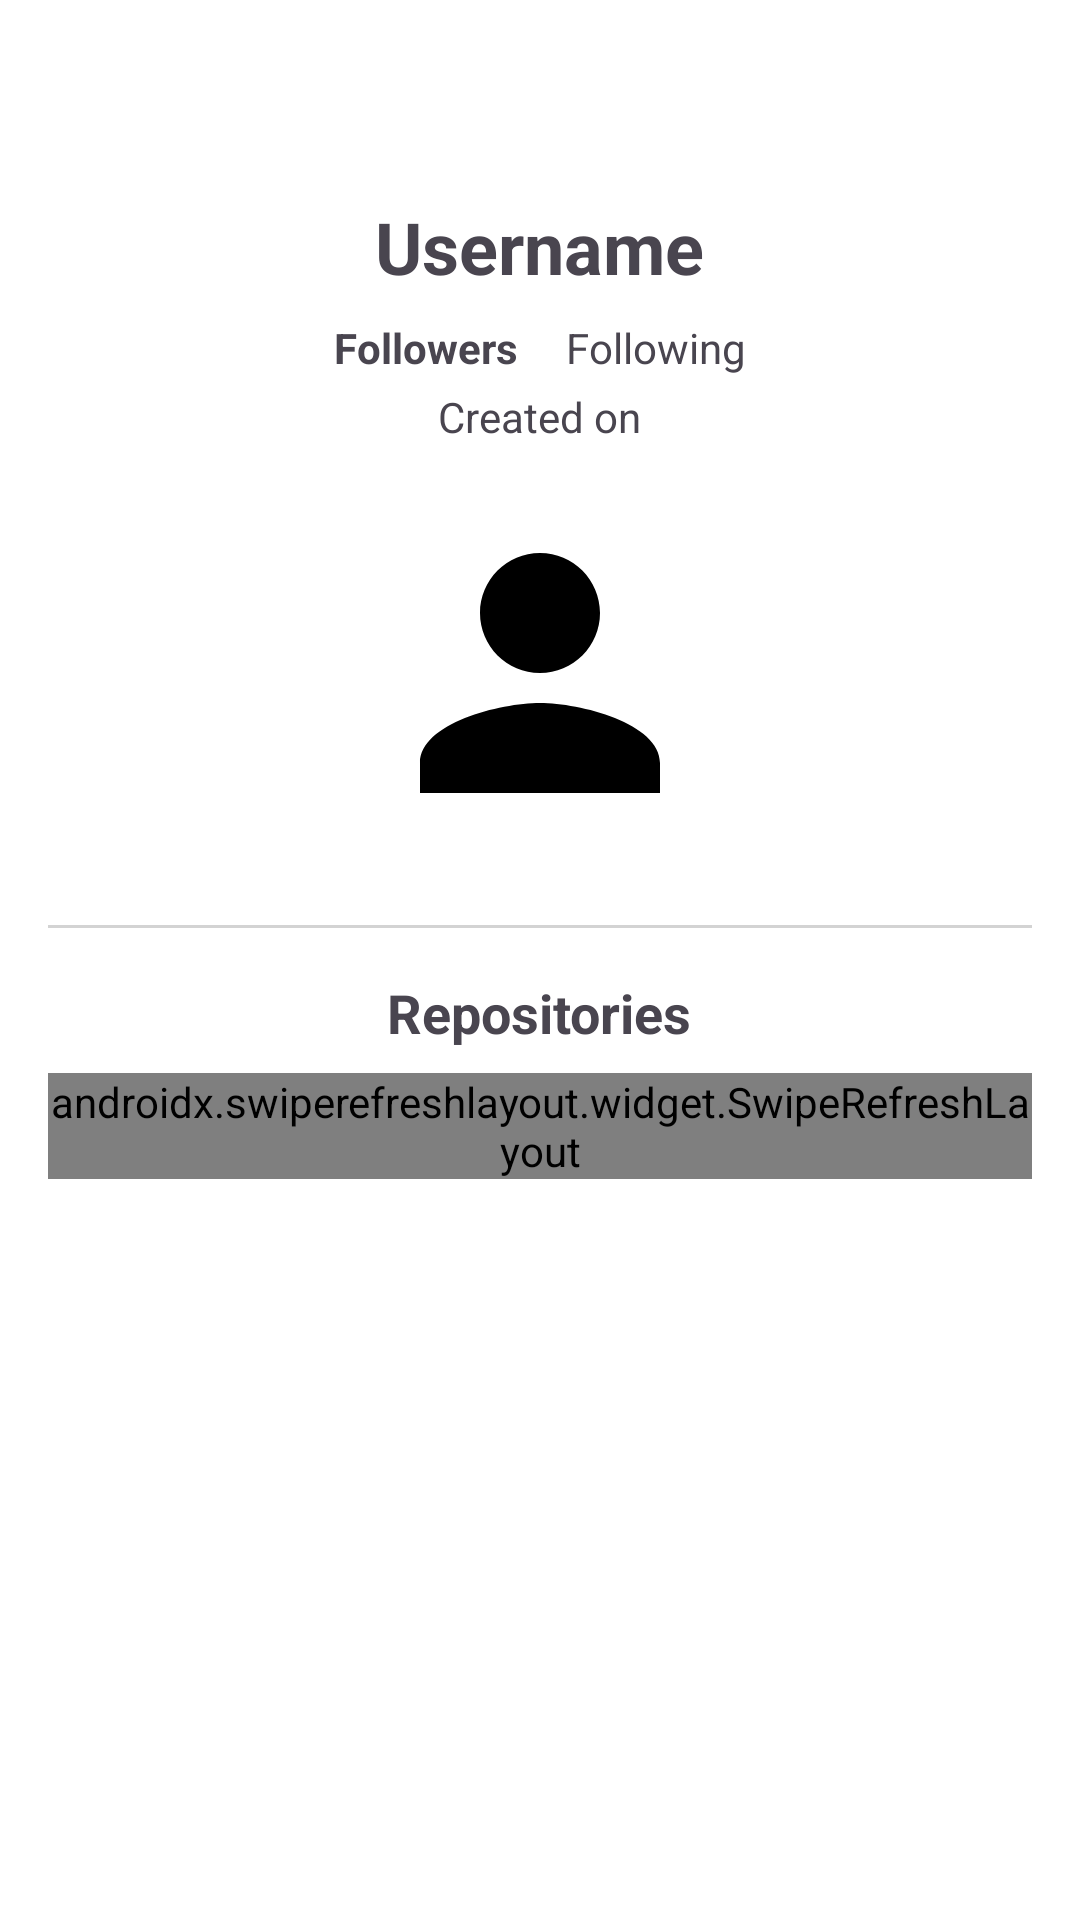

Produce the Android XML layout that renders to this screen, including the resource entries it uses.
<!-- AndroidManifest.xml: application theme Theme.GitView -->
<!-- res/layout/fragment_user_detail.xml -->
<?xml version="1.0" encoding="utf-8"?>
<LinearLayout xmlns:android="http://schemas.android.com/apk/res/android"
    xmlns:app="http://schemas.android.com/apk/res-auto"
    xmlns:tools="http://schemas.android.com/tools"
    android:id="@+id/scrollView"
    android:layout_width="match_parent"
    android:layout_height="match_parent"
    android:fillViewport="true"
    android:gravity="center_horizontal"
    android:orientation="vertical"
    android:padding="16dp">

    <LinearLayout
        android:layout_width="match_parent"
        android:layout_height="wrap_content"
        android:gravity="start|center_vertical"
        android:orientation="horizontal"
        android:paddingBottom="8dp">

        <com.google.android.material.imageview.ShapeableImageView
            android:id="@+id/buttonBack"
            android:layout_width="42dp"
            android:layout_height="42dp"
            android:clickable="true"
            android:contentDescription="@string/back"
            android:focusable="true"
            android:padding="6dp"
            android:src="@drawable/keyboard_backspace_24px" />
    </LinearLayout>

    <TextView
        android:id="@+id/textUsername"
        android:layout_width="wrap_content"
        android:layout_height="wrap_content"
        android:text="@string/username"
        android:textSize="24sp"
        android:textStyle="bold" />

    <LinearLayout
        android:layout_width="wrap_content"
        android:layout_height="wrap_content"
        android:layout_marginTop="8dp"
        android:gravity="center"
        android:orientation="horizontal">

        <TextView
            android:id="@+id/textFollowers"
            android:layout_width="wrap_content"
            android:layout_height="wrap_content"
            android:paddingEnd="16dp"
            android:text="@string/followers"
            android:textSize="14sp"
            android:textStyle="bold"
            tools:ignore="RtlSymmetry" />

        <TextView
            android:id="@+id/textFollowing"
            android:layout_width="wrap_content"
            android:layout_height="wrap_content"
            android:text="@string/following"
            android:textSize="14sp" />
    </LinearLayout>
    <TextView
        android:id="@+id/createdOn"
        android:layout_width="wrap_content"
        android:layout_height="wrap_content"
        android:paddingTop="4.dp"
        android:text="@string/created_on"
        android:textSize="14sp" />

    <com.google.android.material.imageview.ShapeableImageView
        android:id="@+id/imageAvatar"
        android:layout_width="120dp"
        android:layout_height="120dp"
        android:layout_marginTop="16dp"
        android:scaleType="centerCrop"
        android:src="@drawable/baseline_person_24"
        app:shapeAppearanceOverlay="@style/CircleImage" />

    <View
        android:layout_width="match_parent"
        android:layout_height="1dp"
        android:layout_marginTop="24dp"
        android:background="#D3D3D3" />

    <TextView
        android:layout_width="wrap_content"
        android:layout_height="wrap_content"
        android:layout_marginTop="16dp"
        android:text="@string/repositories"
        android:textSize="18sp"
        android:textStyle="bold" />

    <androidx.swiperefreshlayout.widget.SwipeRefreshLayout
        android:id="@+id/swipeRefreshLayout"
        android:layout_width="match_parent"
        android:layout_height="wrap_content"
        android:layout_marginTop="8dp">

        <androidx.recyclerview.widget.RecyclerView
            android:id="@+id/recyclerRepos"
            android:layout_width="match_parent"
            android:layout_height="wrap_content"
            android:nestedScrollingEnabled="false"
            android:paddingBottom="16dp" />
    </androidx.swiperefreshlayout.widget.SwipeRefreshLayout>

</LinearLayout>
<!-- resources referenced by this layout -->
<resources>
  <!-- drawable baseline_person_24 (drawable) -->
  <vector xmlns:android="http://schemas.android.com/apk/res/android" android:height="24dp" android:tint="?attr/colorOnBackground" android:viewportHeight="24" android:viewportWidth="24" android:width="24dp">
  
  
      <path android:fillColor="@android:color/white" android:pathData="M12,12c2.21,0 4,-1.79 4,-4s-1.79,-4 -4,-4 -4,1.79 -4,4 1.79,4 4,4zM12,14c-2.67,0 -8,1.34 -8,4v2h16v-2c0,-2.66 -5.33,-4 -8,-4z"/>
      
  </vector>
  <string name="back">Back</string>
  <string name="created_on">Created on</string>
  <string name="followers">Followers</string>
  <string name="following">Following</string>
  <string name="repositories">Repositories</string>
  <string name="username">Username</string>
  <style name="CircleImage" parent="">
          <item name="cornerFamily">rounded</item>
          <item name="cornerSize">50%</item>
      </style>
  <style name="Theme.GitView" parent="Base.Theme.GitView" />
  <style name="Base.Theme.GitView" parent="Theme.Material3.DayNight.NoActionBar">
          <item name="colorPrimary">@color/green_primary</item>
          <item name="colorPrimaryContainer">@color/green_primary_container</item>
  
          
          <item name="android:colorBackground">@color/white</item>
          <item name="colorSurface">@color/white</item>
  
          
          <item name="android:textColorPrimary">@color/black</item>
          <item name="colorOnPrimary">@color/white</item>
          <item name="colorOnBackground">@color/black</item>
          <item name="colorOnSurface">@color/black</item>
          <item name="colorControlHighlight">@android:color/transparent</item>
  
  
          <item name="android:statusBarColor">@color/green_primary</item>
          <item name="android:navigationBarColor">@color/white</item>
          <item name="colorSecondaryContainer">#18388E3C</item>
      </style>
  <color name="green_primary">#388E3C</color>
  <color name="green_primary_container">#C8E6C9</color>
  <color name="white">#FFFFFF</color>
  <color name="black">#000000</color>
</resources>
